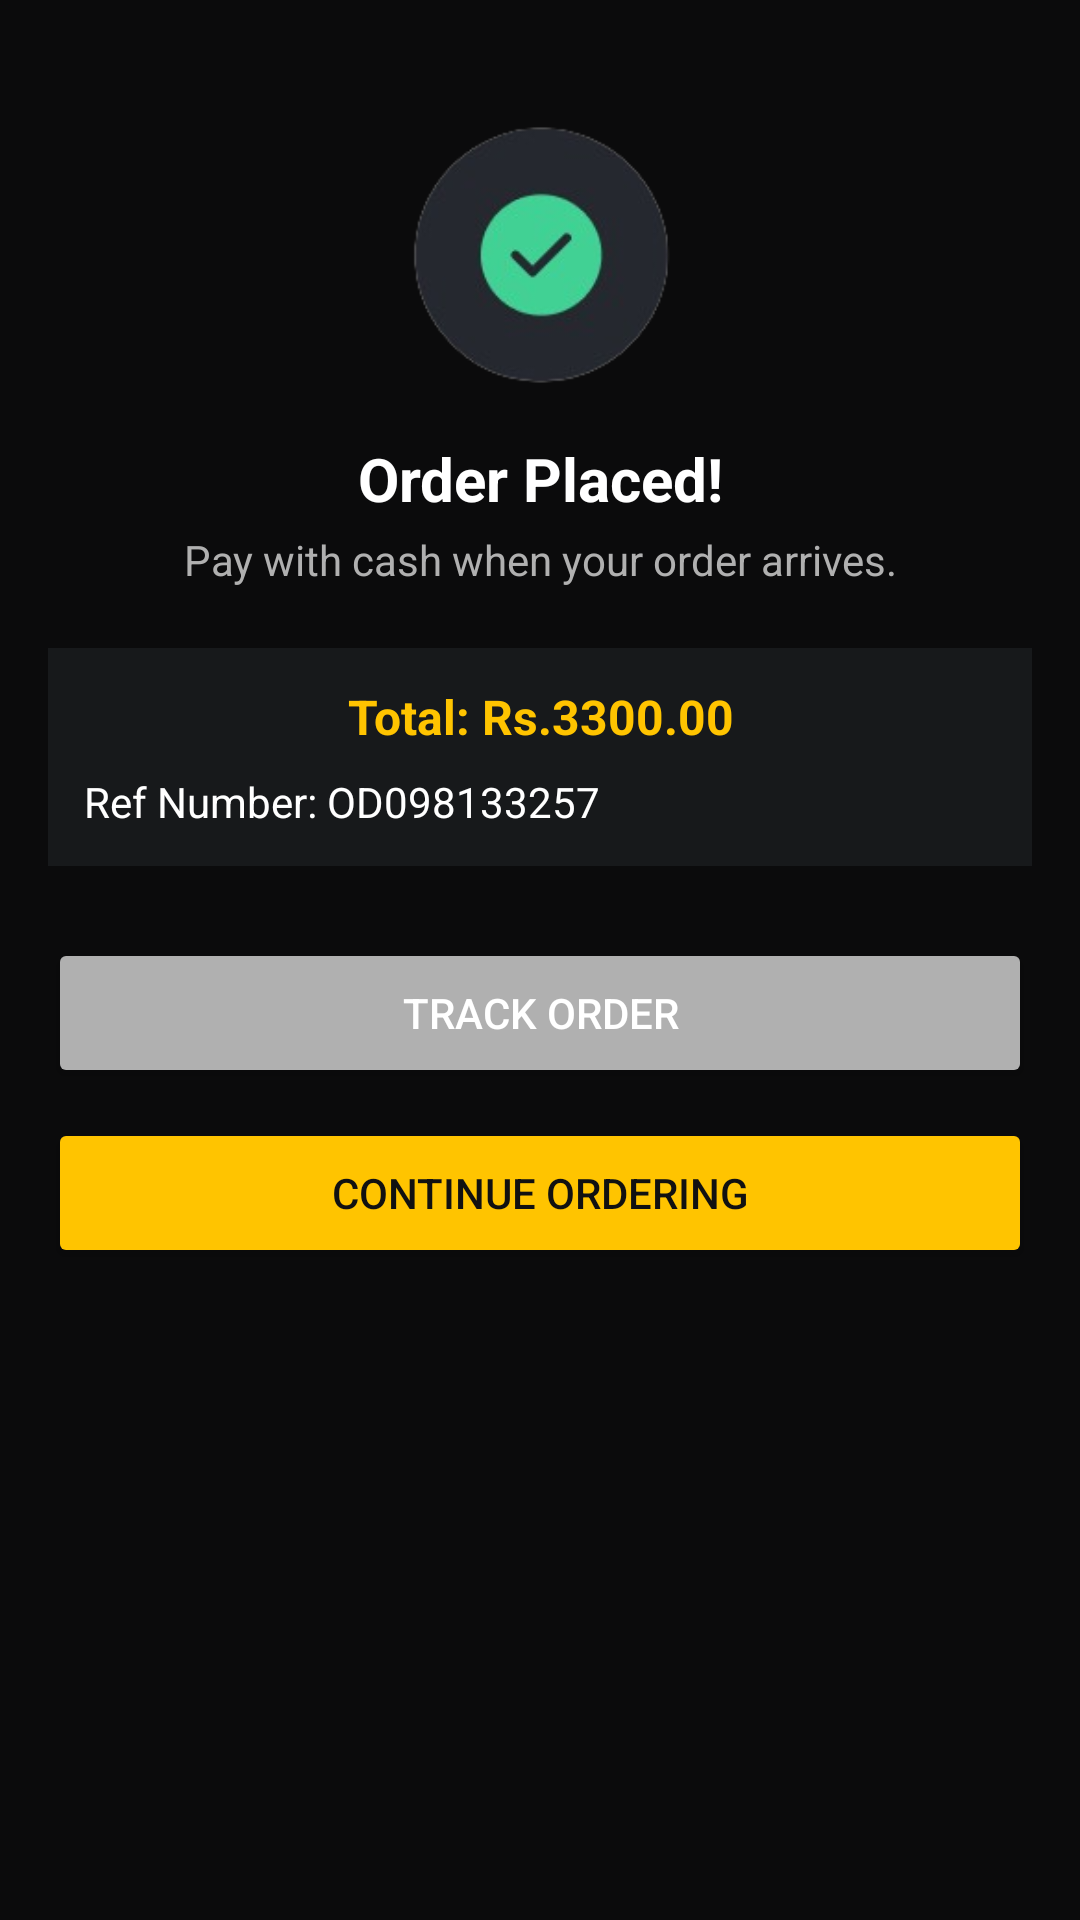

The Android layout XML behind this screen, and the referenced resources:
<!-- AndroidManifest.xml: application theme Theme.DaddysBurgers -->
<!-- res/layout/checkout_success_cod.xml -->
<?xml version="1.0" encoding="utf-8"?>
<LinearLayout xmlns:android="http://schemas.android.com/apk/res/android"
    android:layout_width="match_parent"
    android:layout_height="match_parent"
    android:orientation="vertical"
    android:gravity="center_horizontal"
    android:padding="16dp"
    android:background="@color/colorBg">

    <ImageView
        android:layout_width="90dp"
        android:layout_height="90dp"
        android:layout_marginTop="24dp"
        android:src="@drawable/done" />

    <TextView
        android:layout_width="match_parent"
        android:layout_height="wrap_content"
        android:gravity="center"
        android:text="Order Placed!"
        android:textColor="@color/colorTextPrimary"
        android:textSize="20sp"
        android:textStyle="bold"
        android:layout_marginTop="16dp" />

    <TextView
        android:layout_width="match_parent"
        android:layout_height="wrap_content"
        android:gravity="center"
        android:text="Pay with cash when your order arrives."
        android:textColor="@color/colorTextSecondary"
        android:layout_marginTop="4dp" />

    <LinearLayout
        android:layout_width="match_parent"
        android:layout_height="wrap_content"
        android:orientation="vertical"
        android:layout_marginTop="20dp"
        android:background="@color/colorSurface"
        android:padding="12dp">

        <TextView
            android:layout_width="match_parent"
            android:layout_height="wrap_content"
            android:gravity="center"
            android:text="Total: Rs.3300.00"
            android:textColor="@color/colorAccent"
            android:textStyle="bold"
            android:textSize="16sp" />

        <TextView
            android:layout_width="match_parent"
            android:layout_height="wrap_content"
            android:layout_marginTop="8dp"
            android:text="Ref Number: OD098133257"
            android:textColor="@color/colorTextPrimary" />
    </LinearLayout>

    <Button
        android:id="@+id/btnTrackOrder"
        android:layout_width="match_parent"
        android:layout_height="50dp"
        android:layout_marginTop="24dp"
        android:backgroundTint="@color/colorTextSecondary"
        android:text="Track Order"
        android:textColor="@color/colorTextPrimary" />

    <Button
        android:id="@+id/btnContinueOrdering"
        android:layout_width="match_parent"
        android:layout_height="50dp"
        android:layout_marginTop="10dp"
        android:text="Continue Ordering"
        android:textColor="@color/colorOnAccent"
        android:backgroundTint="@color/colorAccent" />
</LinearLayout>
<!-- resources referenced by this layout -->
<resources>
  <color name="colorAccent">#FFC400</color>
  <color name="colorBg">#0B0B0C</color>
  <color name="colorOnAccent">#111111</color>
  <color name="colorSurface">#17191B</color>
  <color name="colorTextPrimary">#FFFFFFFF</color>
  <color name="colorTextSecondary">#B0B0B0</color>
  <!-- drawable done: png bitmap (drawable, 16728 bytes) -->
  <style name="Theme.DaddysBurgers" parent="Base.Theme.DaddysBurgers" />
  <style name="Base.Theme.DaddysBurgers" parent="Theme.Material3.DayNight.NoActionBar" />
</resources>
